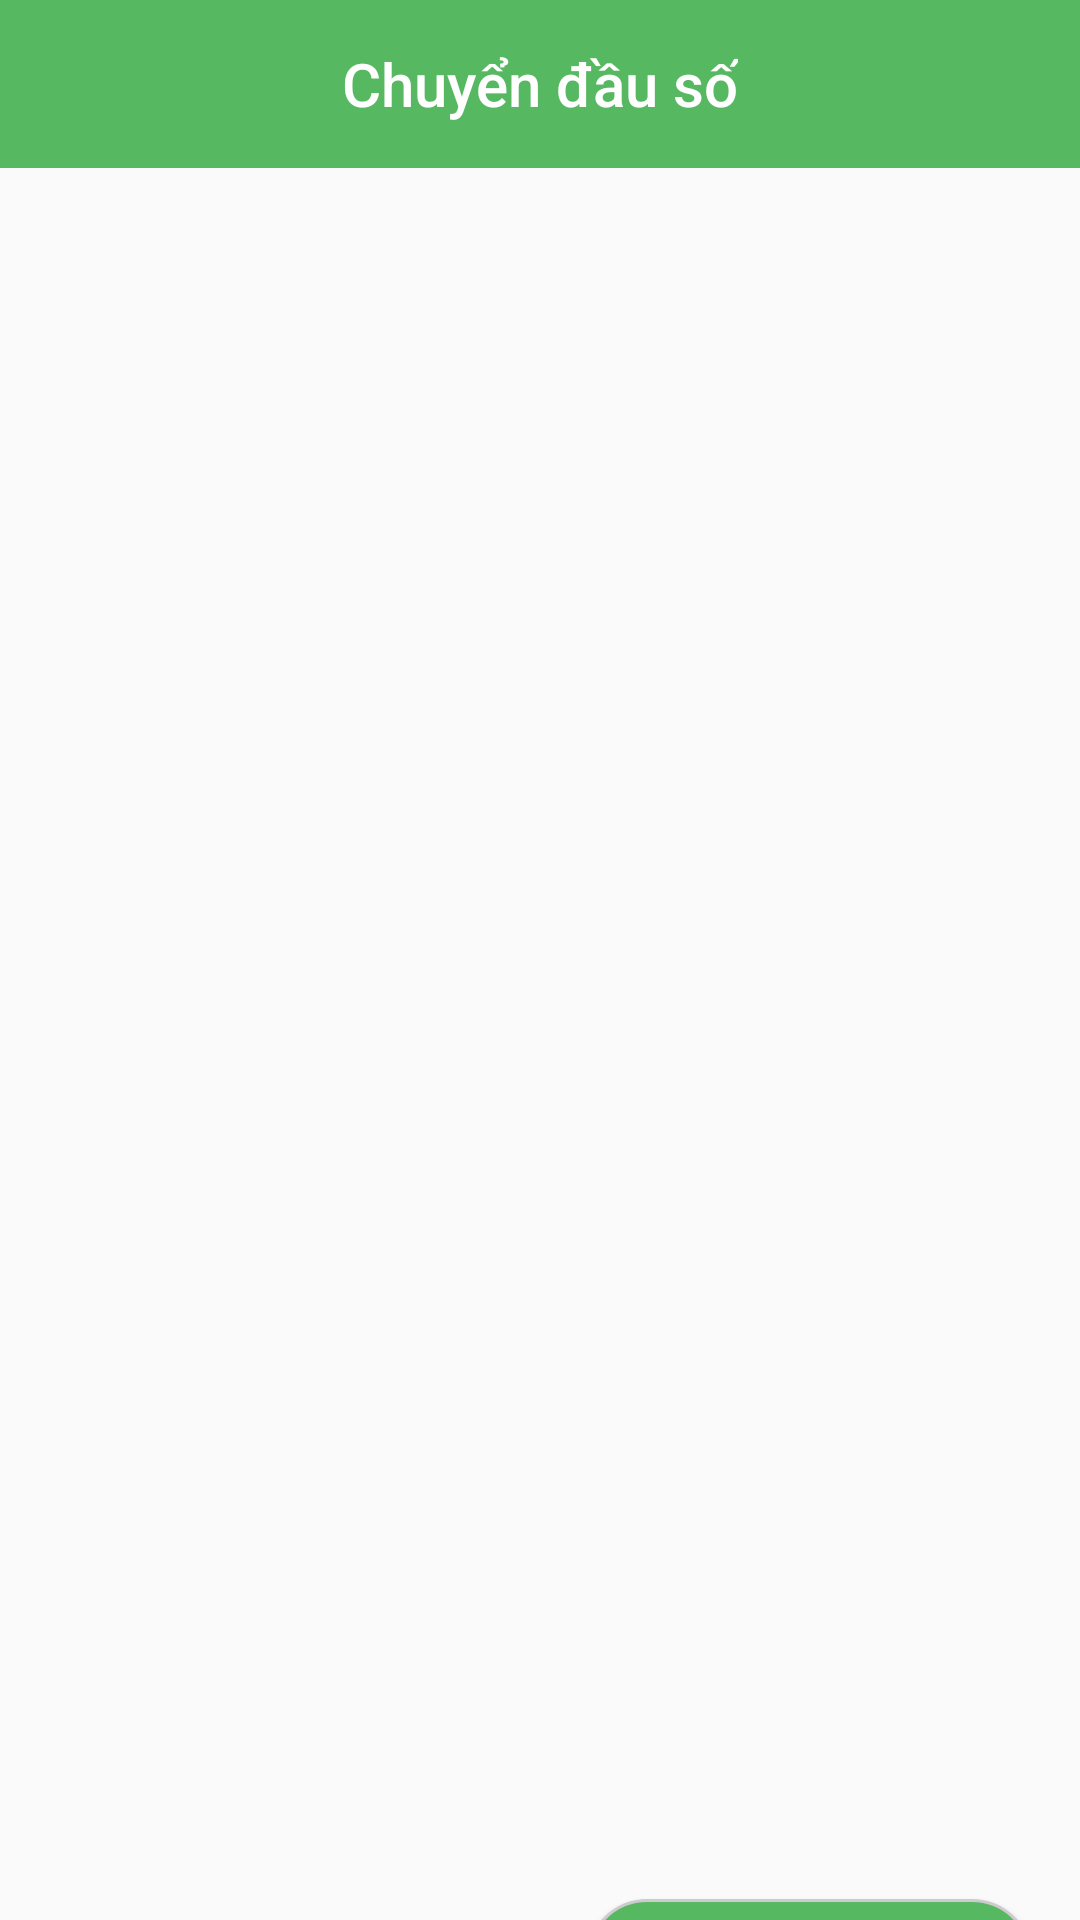

Produce the Android XML layout that renders to this screen, including the resource entries it uses.
<!-- AndroidManifest.xml: activity theme AppThemeNoActionBar -->
<!-- res/layout/activity_main.xml -->
<?xml version="1.0" encoding="utf-8"?>
<LinearLayout xmlns:android="http://schemas.android.com/apk/res/android"
    xmlns:tools="http://schemas.android.com/tools"
    android:layout_width="match_parent"
    android:layout_height="match_parent"
    xmlns:app="http://schemas.android.com/apk/res-auto"
    android:orientation="vertical"
    android:keepScreenOn="true"
    tools:context=".MainActivity">

    <android.support.v7.widget.Toolbar
        android:id="@+id/toolbar"
        android:layout_width="match_parent"
        android:layout_height="?attr/actionBarSize"
        android:background="@color/colorPrimary"
        android:theme="@style/ThemeOverlay.AppCompat.Dark.ActionBar">

        <TextView
            android:id="@+id/toolbar_title"
            style="@style/TextAppearance.AppCompat.Widget.ActionBar.Title"
            android:layout_width="wrap_content"
            android:layout_height="wrap_content"
            android:layout_gravity="center"
            android:text="Chuyển đầu số"
            android:textColor="@android:color/white" />
    </android.support.v7.widget.Toolbar>
    <LinearLayout
        android:id="@+id/layoutStatuts"
        android:layout_width="match_parent"
        android:layout_height="0dp"
        android:gravity="center"
        android:layout_weight="1"
        android:orientation="vertical"
        android:visibility="visible">

        <ImageView
            android:layout_width="100dp"
            android:layout_height="100dp"
            android:layout_gravity="center"
            android:src="@drawable/check_list" />

        <TextView
            android:id="@+id/txtStatus"
            android:layout_width="match_parent"
            android:layout_height="wrap_content"
            android:layout_marginEnd="20dp"
            android:layout_marginStart="20dp"
            android:layout_marginTop="10dp"
            android:text="Bạn đã chuyển thàng công tất cả các thuê bao 11 số trong danh bạ điện thoại"
            android:textAlignment="center" />
    </LinearLayout>
    <LinearLayout
        android:id="@+id/layoutContent"
        android:orientation="vertical"
        android:layout_width="match_parent"
        android:layout_height="match_parent">

        <android.support.v7.widget.RecyclerView
            android:id="@+id/rvContacts"
            android:layout_width="match_parent"
            android:layout_height="0dp"
            android:layout_weight="1">

        </android.support.v7.widget.RecyclerView>
        <LinearLayout
            android:orientation="horizontal"
            android:layout_width="match_parent"
            android:layout_height="wrap_content"
            android:layout_marginBottom="10dp"
            android:gravity="center">
            <LinearLayout
                android:id="@+id/layoutSelectAll"
                android:orientation="vertical"
                android:gravity="center"
                android:layout_width="0dp"
                android:layout_height="match_parent"
                android:layout_weight="0.5">
                <CheckBox
                    android:id="@+id/cbSelectAll"
                    android:layout_width="wrap_content"
                    android:layout_height="wrap_content"
                    android:text="Chọn tất cả"/>
            </LinearLayout>
            <LinearLayout
                android:layout_width="0dp"
                android:layout_height="match_parent"
                android:layout_weight="0.5"
                android:gravity="center">

                <Button
                    android:id="@+id/btnSwitch"
                    android:layout_width="wrap_content"
                    android:layout_height="match_parent"
                    android:text="Cập nhật danh bạ"
                    android:layout_gravity="center"
                    android:textAllCaps="false"
                    android:paddingStart="20dp"
                    android:paddingEnd="20dp"
                    android:layout_marginTop="5dp"
                    android:layout_marginBottom="5dp"
                    android:background="@drawable/border_background"
                    android:textColor="#FFF"/>
            </LinearLayout>
        </LinearLayout>

    </LinearLayout>



</LinearLayout>
<!-- resources referenced by this layout -->
<resources>
  <color name="colorPrimary">#56B861</color>
  <!-- drawable border_background (drawable) -->
  <?xml version="1.0" encoding="utf-8"?>
  <shape xmlns:android="http://schemas.android.com/apk/res/android" android:shape="rectangle">
      <corners android:radius="20dp"/>
      <padding
          android:left="10dp"
          android:right="10dp"
          android:top="5dp"
          android:bottom="10dp"/>
      <stroke
          android:width="1dp"
          android:color="#CCCCCC"/>
      <solid android:color="@color/colorPrimary"/>
  </shape>
  <style name="AppThemeNoActionBar" parent="Theme.AppCompat.Light">
          
          <item name="colorPrimary">@color/colorPrimary</item>
          <item name="colorPrimaryDark">@color/colorPrimaryDark</item>
          <item name="colorAccent">@color/colorAccent</item>
          <item name="windowActionBar">false</item>
          <item name="windowNoTitle">true</item>
      </style>
  <color name="colorPrimaryDark">#56B861</color>
  <color name="colorAccent">#FF4081</color>
</resources>
